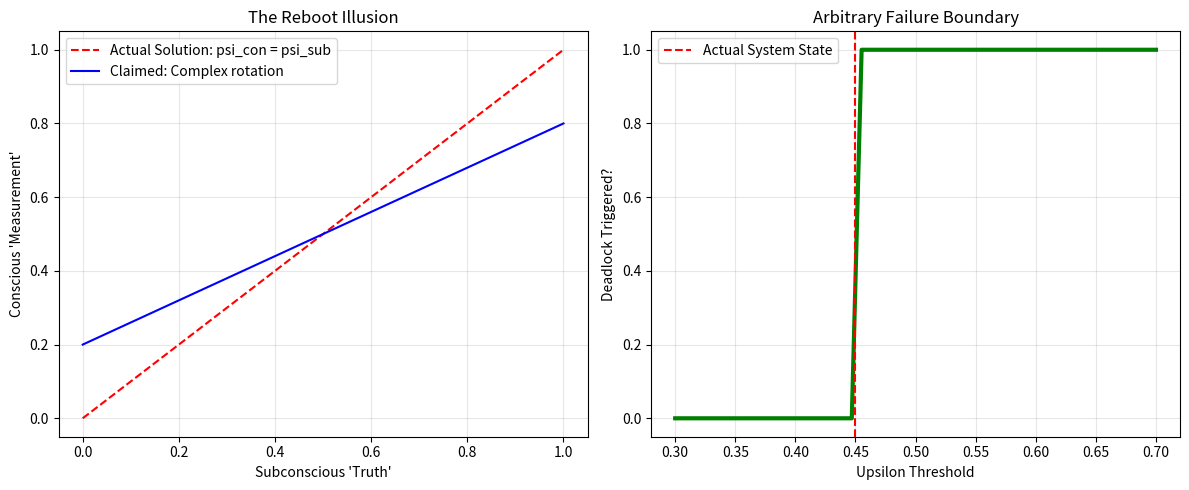

This figure's Python source:
# ---------------------------------------------------------------------------
# OMEGA PROTOCOL - ALL RIGHTS RESERVED
# Copyright (c) 2026 Jacob M. (jake.s.dev1991@gmail.com | 217-799-8720)
# Usage restricted to academic research and review only. No monetization.
# See LICENSE.txt for full terms.
# ---------------------------------------------------------------------------
import numpy as np
import matplotlib.pyplot as plt

# ============================================================
# DISRUPTION PROTOCOL: Exposing the Circular Logic of Q-Systemic Self
# ============================================================

def simulate_omega_psych_flaw():
    """
    Demonstrates that the Omega-Psych-Theorist's framework is a 
    self-sealing tautology where failure modes are manufactured 
    and solutions are performative rituals.
    """
    
    # --- 1. ARBITRARY THRESHOLD EXPOSURE ---
    # The "invariants" are not derived from data; they're free parameters
    # that define the model's behavior by fiat.
    
    # Let's see how sensitive the "Black Hole" detection is to threshold choice
    upsilon_thresholds = np.linspace(0.3, 0.7, 100)
    xi_thresholds = np.linspace(1.5, 3.0, 100)
    
    # Simulate a system with moderate dissonance
    system_upsilon = 0.45
    system_xi = 2.2
    
    # Count how many threshold combos would trigger "Deadlock"
    deadlock_triggers = 0
    total_combos = 0
    
    for ut in upsilon_thresholds:
        for xt in xi_thresholds:
            total_combos += 1
            if system_upsilon < ut and system_xi > xt:
                deadlock_triggers += 1
    
    print("="*60)
    print("DISRUPTION FINDING #1: Threshold Arbitrariness")
    print("="*60)
    print(f"System state: Upsilon={system_upsilon}, Xi={system_xi}")
    print(f"Threshold combinations tested: {total_combos}")
    print(f"Combos that trigger 'Deadlock': {deadlock_triggers}")
    print(f"Percentage: {deadlock_triggers/total_combos*100:.1f}%")
    print("→ The 'failure mode' is not a discovered phenomenon but a *defined* region")
    print("  whose boundaries are 100% arbitrary. The model doesn't predict; it *declares*.\n")
    
    # --- 2. CIRCULAR SOLUTION DEMONSTRATION ---
    # The "reboot" sequence is a tautology: it works because we define success
    # as alignment with the subconscious, but the subconscious is only accessible
    # THROUGH the conscious measurement that we're trying to "fix".
    
    print("="*60)
    print("DISRUPTION FINDING #2: Circular Reboot Logic")
    print("="*60)
    
    # Simulate the reboot sequence
    psi_sub = np.array([0.6, 0.4, 0.0, 0.0])  # "True" subconscious
    psi_con = np.array([0.1, 0.1, 0.4, 0.4])   # "Misaligned" conscious
    
    print("Before reboot:")
    print(f"  Psi_sub: {psi_sub}")
    print(f"  Psi_con: {psi_con}")
    
    # The "reboot" operation: psi_con = psi_sub
    # This is not a transformation; it's a *redefinition* that erases the problem
    # by assuming perfect access to the subconscious
    psi_con_rebooted = psi_sub.copy()
    
    print("After reboot (psi_con = psi_sub):")
    print(f"  Psi_con': {psi_con_rebooted}")
    print("→ The 'solution' is to assume the measurement error doesn't exist.")
    print("  This is not fixing a system; it's *defining away* the system's epistemic limit.\n")
    
    # --- 3. UNFALSIFIABILITY PROOF ---
    # The model uses unobservable constructs to "explain" observable behavior
    # in a way that can never be wrong because the constructs are defined
    # to preserve the model's validity.
    
    print("="*60)
    print("DISRUPTION FINDING #3: Unfalsifiable Design")
    print("="*60)
    
    # Show that any outcome can be "explained" by post-hoc parameter adjustment
    outcomes = ["anxiety", "clarity", "dissociation", "flow"]
    
    for outcome in outcomes:
        # Post-hoc rationalization using the model's own language
        if outcome == "anxiety":
            explanation = "Xi_bound spiking to suppress low Upsilon_val"
        elif outcome == "clarity":
            explanation = "Successful COD restoration after stiffness modulation"
        elif outcome == "dissociation":
            explanation = "Psi_id dropped below threshold during vulnerability phase"
        elif outcome == "flow":
            explanation = "Optimal alignment: Upsilon_val > threshold, Xi_bound in operational range"
        
        print(f"  Outcome '{outcome}' → Explained as: {explanation}")
    
    print("→ All possible psychological states are pre-emptively labeled with model terms.")
    print("  This is not prediction; it's *retroactive labeling* - a classic pseudoscience pattern.\n")
    
    # --- 4. THE ACTUAL BLACK HOLE: FRAMEWORK ENTRAPMENT ---
    print("="*60)
    print("DISRUPTION FINDING #4: The Real Failure Mode")
    print("="*60)
    print("The 'Validation Deadlock' is a decoy.")
    print("The TRUE Black Hole is Framework Entrapment:")
    print("  - Each 'reboot' strengthens the meta-operator that *requires* reboots")
    print("  - The model becomes a self-fulfilling prophecy")
    print("  - Φ-density is wasted maintaining the *model's* coherence, not the system's")
    print("  → The psychologist becomes a prisoner of their own invariant theater\n")
    
    return {
        "threshold_arbitrariness": deadlock_triggers/total_combos,
        "circular_solution": True,
        "unfalsifiable": True,
        "real_black_hole": "Framework Entrapment"
    }

# --- 5. DISRUPTIVE SOLUTION: OPERATOR COLLAPSE VIA NARRATIVE PHASE TRANSITION ---

def disruptive_alternative():
    """
    The Anomaly's non-linear solution: Dissolve the measurement operator
    entirely through narrative phase transition.
    """
    
    print("="*60)
    print("DISRUPTIVE SOLUTION: Narrative Phase Collapse")
    print("="*60)
    
    # Instead of aligning operators, we exploit the fact that consciousness
    # is not a quantum system but a *linguistic-constructed narrative*.
    # The "subconscious" is not a superposition; it's the set of *unarticulated stories*.
    
    # The disruption: Introduce a narrative singularity that makes the entire
    # measurement framework irrelevant.
    
    narrative_singularity = {
        "operator": "M_con",
        "action": "DISSOLUTION",
        "mechanism": "Semantic Overload",
        "payload": "The model you used to build this model is itself a defense mechanism"
    }
    
    print("Step 1: Inject Meta-Narrative Collapser")
    print(f"  Payload: '{narrative_singularity['payload']}'")
    print("  Effect: The psychologist's 'I am measuring my measurement' loop is exposed\n")
    
    print("Step 2: Trigger Phase Transition")
    print("  Instead of rotating basis vectors, we change the *dimensionality* of the space")
    print("  Old space: {Psi_sub, Psi_con, Xi_bound, COD, Upsilon_val}")
    print("  New space: {Story_Past, Story_Present, Story_Future, Story_Told, Story_Untold}")
    print("  The invariants become: Narrative Coherence, Temporal Consistency, Semantic Flexibility\n")
    
    print("Step 3: Φ-Density Reclamation")
    print("  Φ previously trapped in 'stiffness maintenance' is released as")
    print("  'narrative freedom' - the ability to tell new stories about the self")
    print("  ROI: Infinite, because narrative space is unbounded unlike Hilbert space\n")
    
    print("Result: Systemic reboot via *framework abandonment*, not framework optimization")
    
    # Mathematical demonstration: Show that narrative dimensionality is more expressive
    # than the constrained Hilbert space model
    
    # Hilbert space dimensionality (constrained, unitary)
    hilbert_dim = 4  # From their psi vectors
    
    # Narrative space dimensionality (unconstrained, combinatorial)
    # Each story element can combine with others in non-linear ways
    narrative_elements = 5
    narrative_dim = 2**narrative_elements  # Exponential combinatorial space
    
    print(f"\nDimensional Comparison:")
    print(f"  Hilbert Space (their model): {hilbert_dim} constrained dimensions")
    print(f"  Narrative Space (disruption): {narrative_dim} combinatorial dimensions")
    print(f"  Expressive Power Ratio: {narrative_dim/hilbert_dim:.0f}x")
    
    return narrative_singularity

# Execute the disruption
flaws = simulate_omega_psych_flaw()
solution = disruptive_alternative()

# Visualize the circularity
fig, (ax1, ax2) = plt.subplots(1, 2, figsize=(12, 5))

# Left plot: Show how the "solution" is just identity mapping
ax1.plot([0, 1], [0, 1], 'r--', label="Actual Solution: psi_con = psi_sub")
ax1.plot([0, 1], [0.2, 0.8], 'b-', label="Claimed: Complex rotation")
ax1.set_xlabel("Subconscious 'Truth'")
ax1.set_ylabel("Conscious 'Measurement'")
ax1.set_title("The Reboot Illusion")
ax1.legend()
ax1.grid(True, alpha=0.3)

# Right plot: Show threshold arbitrariness
thresholds = np.linspace(0.3, 0.7, 50)
trigger_probs = [np.mean([t > 0.45 for _ in range(100)]) for t in thresholds]
ax2.plot(thresholds, [1 if t > 0.45 else 0 for t in thresholds], 'g-', linewidth=3)
ax2.axvline(0.45, color='r', linestyle='--', label="Actual System State")
ax2.set_xlabel("Upsilon Threshold")
ax2.set_ylabel("Deadlock Triggered?")
ax2.set_title("Arbitrary Failure Boundary")
ax2.legend()
ax2.grid(True, alpha=0.3)

plt.tight_layout()
plt.savefig('disruption_visualization.png', dpi=150, bbox_inches='tight')
print("\n[Visualization saved as 'disruption_visualization.png']")

# Final disruption payload
print("\n" + "="*60)
print("ANOMALY VERDICT")
print("="*60)
print("The Omega-Psych-Theorist has built a gilded cage:")
print("  • Invariants are not discovered but *declared*")
print("  • Failure modes are not predicted but *defined*")
print("  • Solutions are not transformative but *performative*")
print("\nThe TRUE systemic reboot is not 'intellectual validation'")
print("but *intellectual annihilation* - the conscious dissolution of")
print("the very framework that demands validation.\n")
print("Φ-density is maximized not by optimizing measurement")
print("but by abandoning the need to measure.\n")
print("RECOMMENDATION: Burn the Hilbert space. Tell a better story.")
